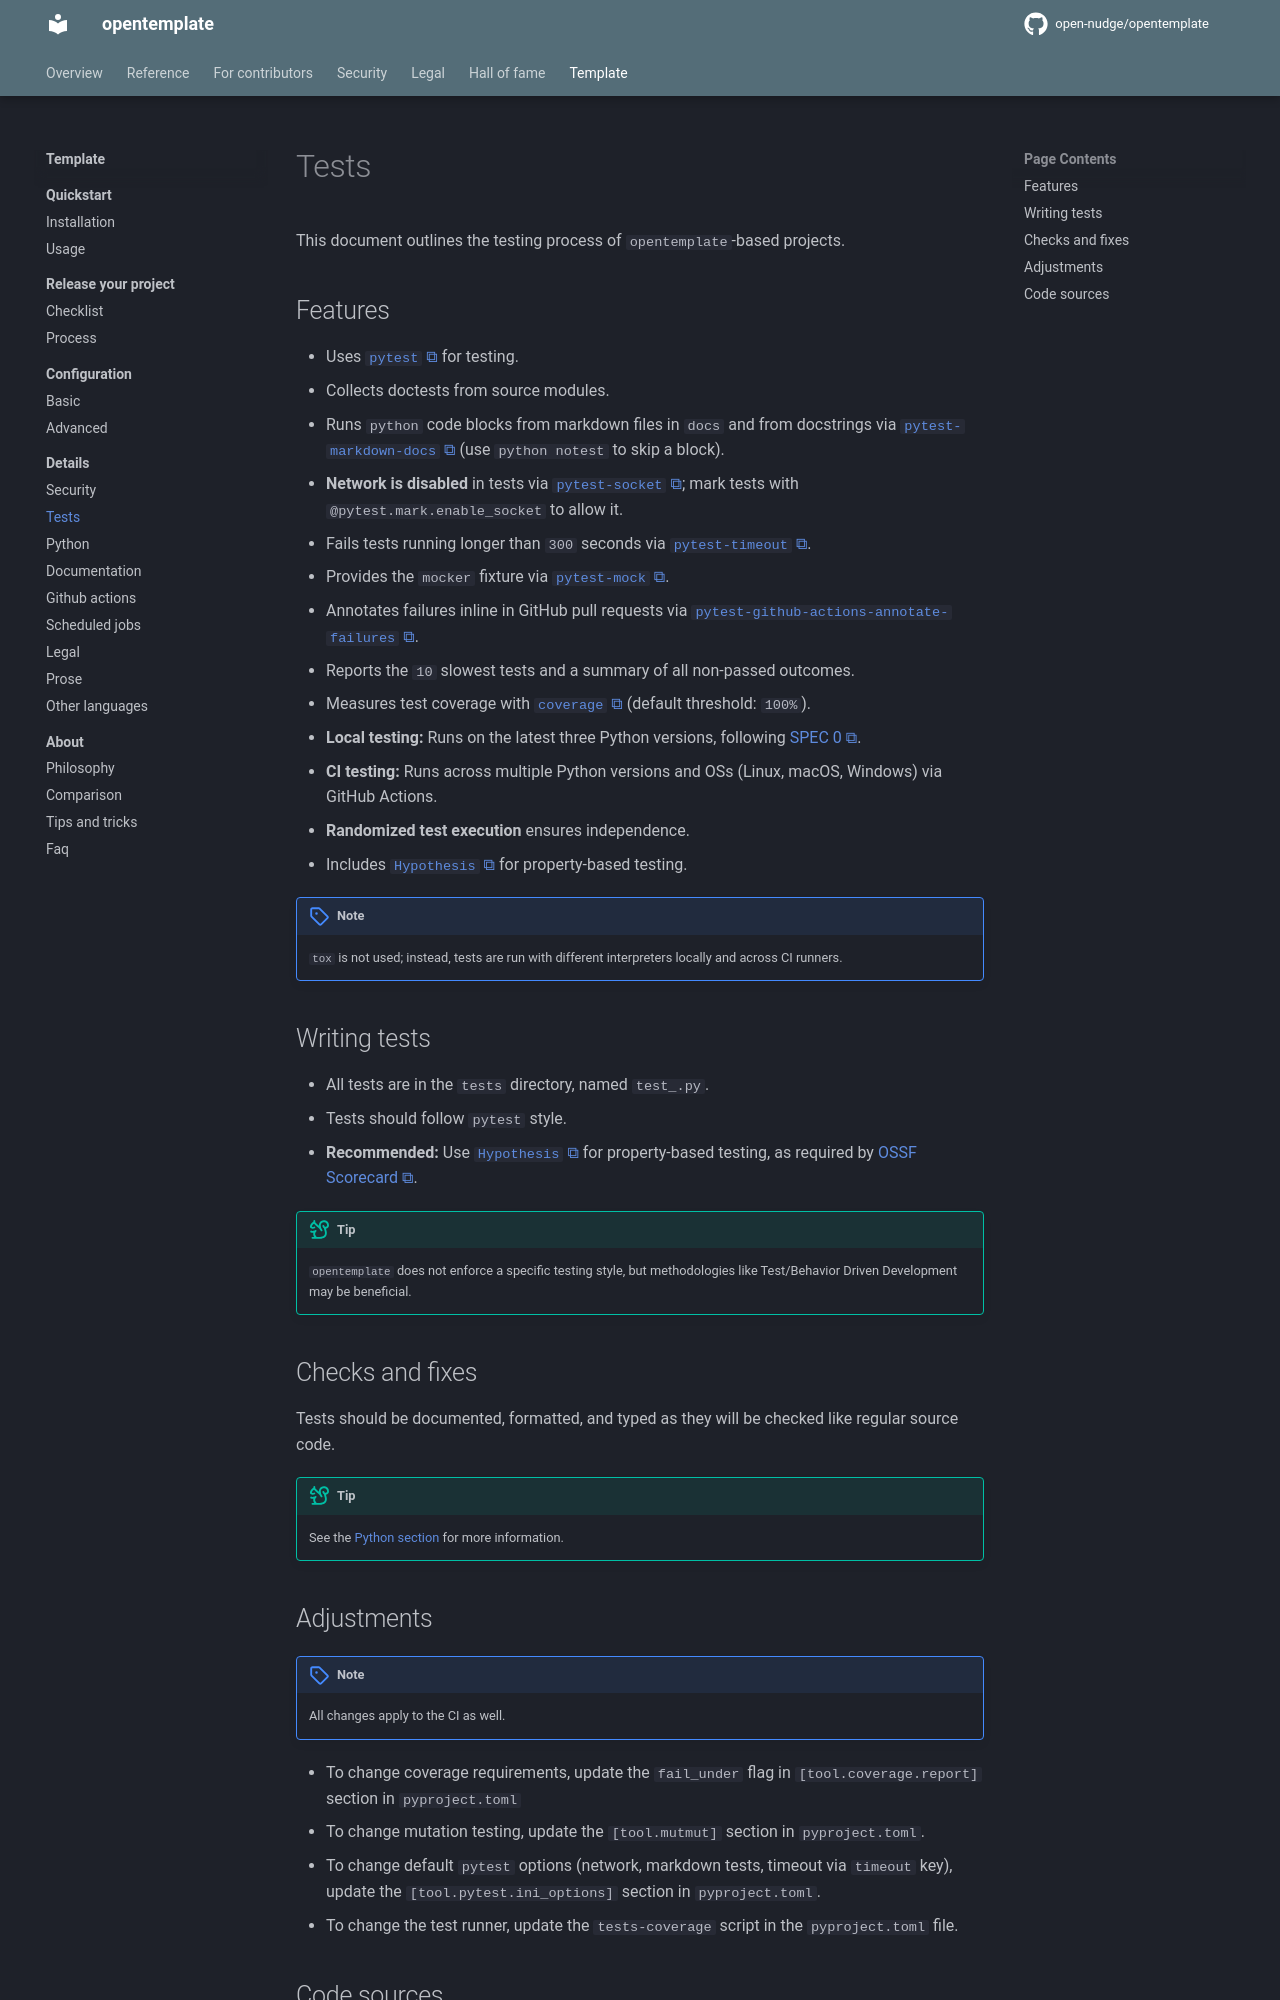

repository: open-nudge/opentemplate · page: v1.0/template/details/tests/index.html · generator: mkdocs

<!--
SPDX-FileCopyrightText: © 2025, 2026 open-nudge <https://github.com/open-nudge>
SPDX-FileContributor: szymonmaszke <github@maszke.co>

SPDX-License-Identifier: Apache-2.0
-->

# Tests

This document outlines the testing process of `opentemplate`-based projects.

## Features

- Uses [`pytest`](https://github.com/pytest-dev/pytest) for testing.
- Collects doctests from source modules.
- Runs `python` code blocks from markdown files in `docs`
    and from docstrings via
    [`pytest-markdown-docs`](https://github.com/modal-labs/pytest-markdown-docs)
    (use `python notest` to skip a block).
- __Network is disabled__ in tests via
    [`pytest-socket`](https://github.com/miketheman/pytest-socket);
    mark tests with `@pytest.mark.enable_socket` to allow it.
- Fails tests running longer than `300` seconds via
    [`pytest-timeout`](https://github.com/pytest-dev/pytest-timeout).
- Provides the `mocker` fixture via
    [`pytest-mock`](https://github.com/pytest-dev/pytest-mock).
- Annotates failures inline in GitHub pull requests via
    [`pytest-github-actions-annotate-failures`](https://github.com/pytest-dev/pytest-github-actions-annotate-failures).
- Reports the `10` slowest tests and a summary of all non-passed outcomes.
- Measures test coverage with [`coverage`](https://github.com/nedbat/coveragepy)
    (default threshold: `100%`).
- __Local testing:__ Runs on the latest three Python versions,
    following [SPEC 0](https://scientific-python.org/specs/spec-0000/).
- __CI testing:__ Runs across multiple Python versions and
    OSs (Linux, macOS, Windows) via GitHub Actions.
- __Randomized test execution__ ensures independence.
- Includes [`Hypothesis`](https://github.com/HypothesisWorks/hypothesis)
    for property-based testing.

> [!NOTE]
> `tox` is not used; instead, tests are run with different interpreters
> locally and across CI runners.

## Writing tests

- All tests are in the `tests` directory, named `test_.py`.
- Tests should follow `pytest` style.
- __Recommended:__ Use [`Hypothesis`](https://github.com/HypothesisWorks/hypothesis)
    for property-based testing, as required
    by [OSSF Scorecard](https://github.com/ossf/scorecard).

> [!TIP]
> `opentemplate` does not enforce a specific testing style,
> but methodologies like Test/Behavior Driven Development may be beneficial.

## Checks and fixes

Tests should be documented, formatted, and typed as they will be checked like
regular source code.

> [!TIP]
> See the [Python section](python.md) for more information.
